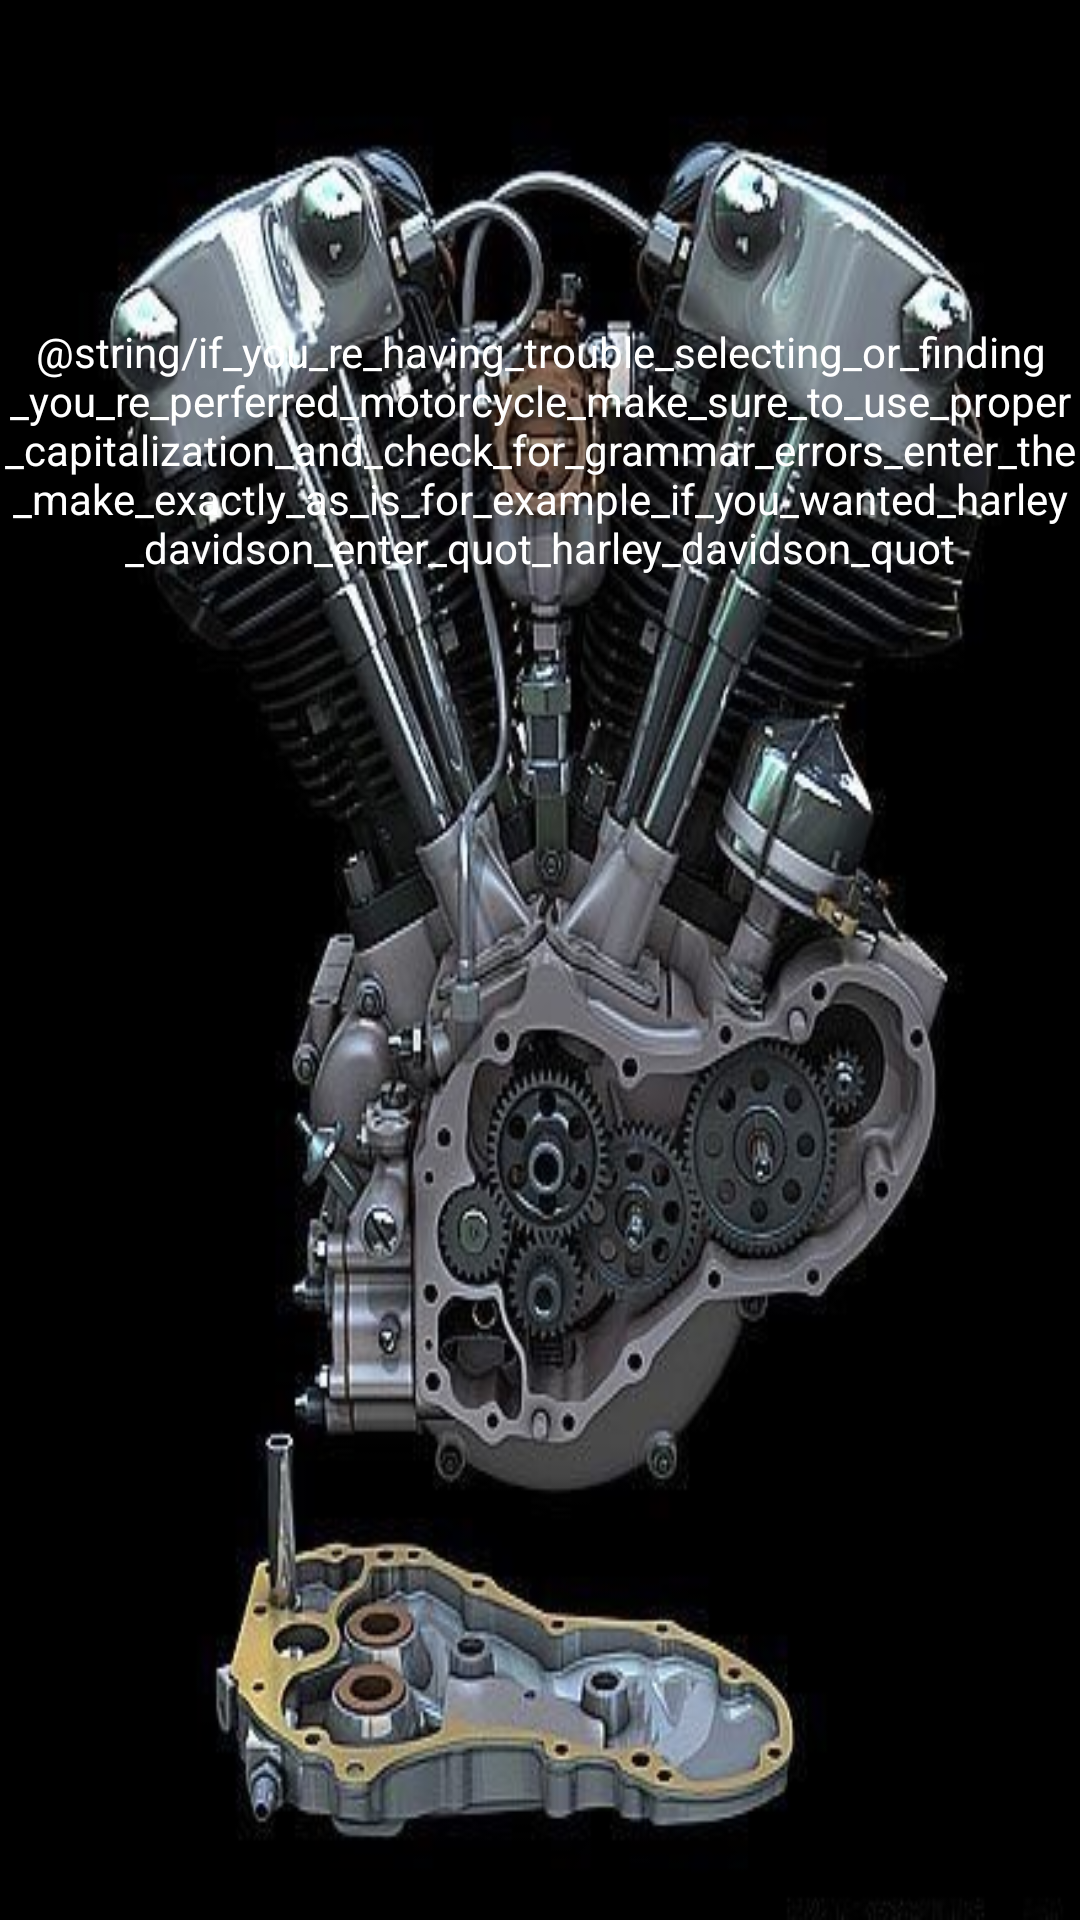

The Android layout XML behind this screen, and the referenced resources:
<!-- AndroidManifest.xml: application theme Theme.FinalProject -->
<!-- res/layout/fragment_help.xml -->
<?xml version="1.0" encoding="utf-8"?>
<androidx.constraintlayout.widget.ConstraintLayout xmlns:android="http://schemas.android.com/apk/res/android"
    xmlns:app="http://schemas.android.com/apk/res-auto"
    xmlns:tools="http://schemas.android.com/tools"
    android:layout_width="match_parent"
    android:layout_height="match_parent"
    android:background="@drawable/motorcycleengine"
    tools:context=".helpFragment">


    <TextView
        android:id="@+id/textView"
        android:layout_width="wrap_content"
        android:layout_height="wrap_content"
        android:gravity="center"
        android:text="@string/if_you_re_having_trouble_selecting_or_finding_you_re_perferred_motorcycle_make_sure_to_use_proper_capitalization_and_check_for_grammar_errors_enter_the_make_exactly_as_is_for_example_if_you_wanted_harley_davidson_enter_quot_harley_davidson_quot"
        android:textColor="#FFFFFF"
        app:layout_constraintBottom_toTopOf="@+id/guideline8"
        app:layout_constraintEnd_toEndOf="parent"
        app:layout_constraintStart_toStartOf="parent" />

    <androidx.constraintlayout.widget.Guideline
        android:id="@+id/guideline8"
        android:layout_width="wrap_content"
        android:layout_height="wrap_content"
        android:orientation="horizontal"
        app:layout_constraintGuide_percent="0.3" />

</androidx.constraintlayout.widget.ConstraintLayout>
<!-- resources referenced by this layout -->
<resources>
  <!-- drawable motorcycleengine: jpg bitmap (drawable, 62282 bytes) -->
  <style name="Theme.FinalProject" parent="Base.Theme.FinalProject" />
  <style name="Base.Theme.FinalProject" parent="Theme.Material3.DayNight.NoActionBar">
          
          
          <item name="colorPrimary">@color/black</item>
      </style>
  <color name="black">#FF000000</color>
</resources>
